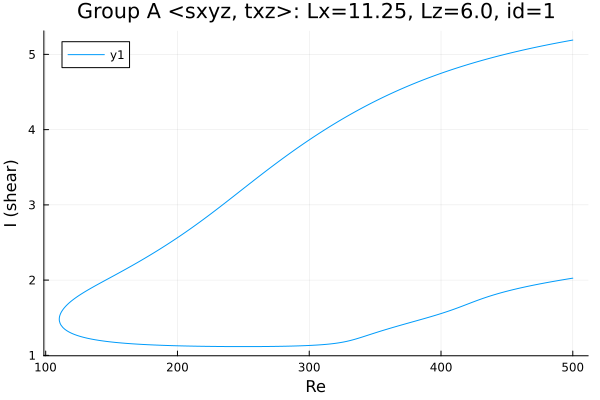

The file beside this chart, header and first rows:
Re, shear
500.0, 5.19
499.6, 5.189
498.2, 5.185
496.8, 5.18
495.4, 5.176
494, 5.171
492.5, 5.167
491.1, 5.162
489.7, 5.157
488.3, 5.153
486.9, 5.148
485.5, 5.143
484.1, 5.138
482.6, 5.133
481.2, 5.128
479.8, 5.123
478.4, 5.118
477, 5.113
475.6, 5.108
474.2, 5.103
472.7, 5.098
471.3, 5.093
469.9, 5.087
468.5, 5.082
467.1, 5.077
465.7, 5.071
464.3, 5.066
462.8, 5.06
461.4, 5.054
460, 5.049
458.6, 5.043
457.2, 5.037
455.8, 5.031
454.4, 5.026
452.9, 5.02
451.5, 5.014
450.1, 5.008
448.7, 5.001
447.3, 4.995
445.9, 4.989
444.5, 4.983
443, 4.976
441.6, 4.97
440.2, 4.963
438.8, 4.957
437.4, 4.95
436, 4.944
434.6, 4.937
433.1, 4.93
431.7, 4.923
430.3, 4.916
428.9, 4.909
427.5, 4.902
426.1, 4.895
424.7, 4.888
423.3, 4.88
421.9, 4.873
420.5, 4.865
419, 4.858
417.6, 4.85
... 559 more rows
